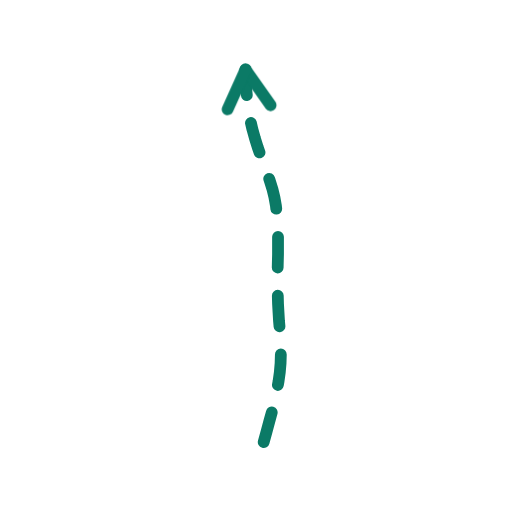
t = 0.00 s
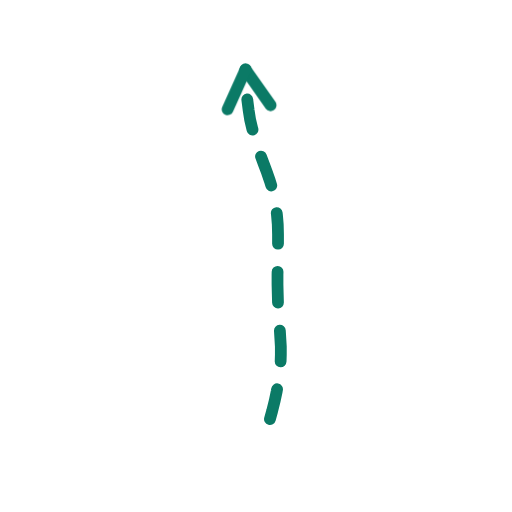
t = 0.36 s
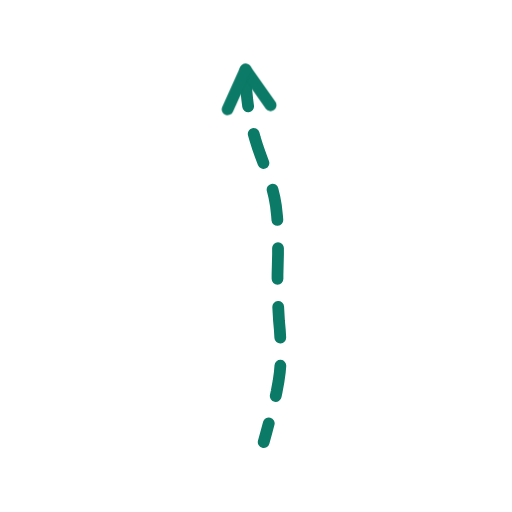
t = 0.73 s
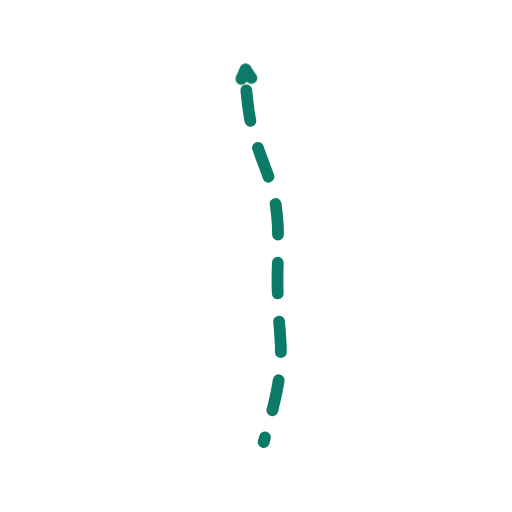
t = 1.40 s
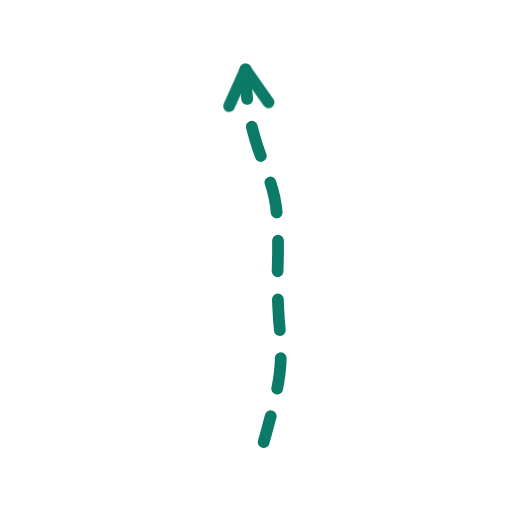
t = 1.74 s
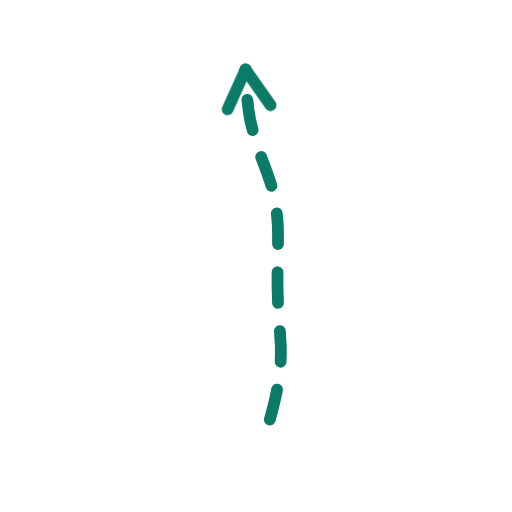
t = 2.16 s

The animated SVG that drew these frames (rendered in a browser with its animation timeline set to each time). Animation: 2 CSS @keyframes rules; one cycle of 2.60 s, repeats indefinitely.

<svg xmlns="http://www.w3.org/2000/svg" viewBox="0 0 200 200" width="200" height="200"><style>.s{stroke-dasharray:var(--L);animation:d 2.6s ease-in-out infinite;animation-delay:var(--d)}@keyframes d{0%{stroke-dashoffset:var(--L);opacity:1}28%,80%{stroke-dashoffset:0;opacity:1}92%{stroke-dashoffset:0;opacity:0}100%{stroke-dashoffset:var(--L);opacity:0}}.m{animation:mm .9s linear infinite}@keyframes mm{to{stroke-dashoffset:-23}}@media(prefers-reduced-motion:reduce){.s,.m{animation:none}}</style><path d="M103.0 172.7L104.1 168.7L105.2 164.6L106.3 160.6L107.3 156.6L108.1 152.8L108.8 149.0L109.3 145.4L109.6 141.9L109.7 138.6L109.7 135.3L109.5 132.1L109.3 128.8L109.0 125.5L108.8 122.1L108.6 118.6L108.5 115.0L108.4 111.2L108.4 107.3L108.5 103.4L108.6 99.4L108.6 95.4L108.6 91.5L108.5 87.7L108.2 84.1L107.8 80.5L107.2 77.1L106.4 73.8L105.4 70.6L104.3 67.4L103.1 64.2L101.9 61.0L100.7 57.6L99.6 54.1L98.6 50.5L97.7 46.7L97.1 42.9L96.6 39.0L96.2 35.0L96.0 31.1L95.9 27.2" fill="none" stroke="#0B7A66" stroke-width="4.6" stroke-linecap="round" stroke-linejoin="round" class="m" stroke-dasharray="12 11"/><path d="M95.9 27.2L105.7 41.1" fill="none" stroke="#0B7A66" stroke-width="4.6" stroke-linecap="round" stroke-linejoin="round" class="s" style="--L:17;--d:1.16s"/><path d="M95.9 27.2L88.9 42.7" fill="none" stroke="#0B7A66" stroke-width="4.6" stroke-linecap="round" stroke-linejoin="round" class="s" style="--L:17;--d:1.16s"/></svg>
